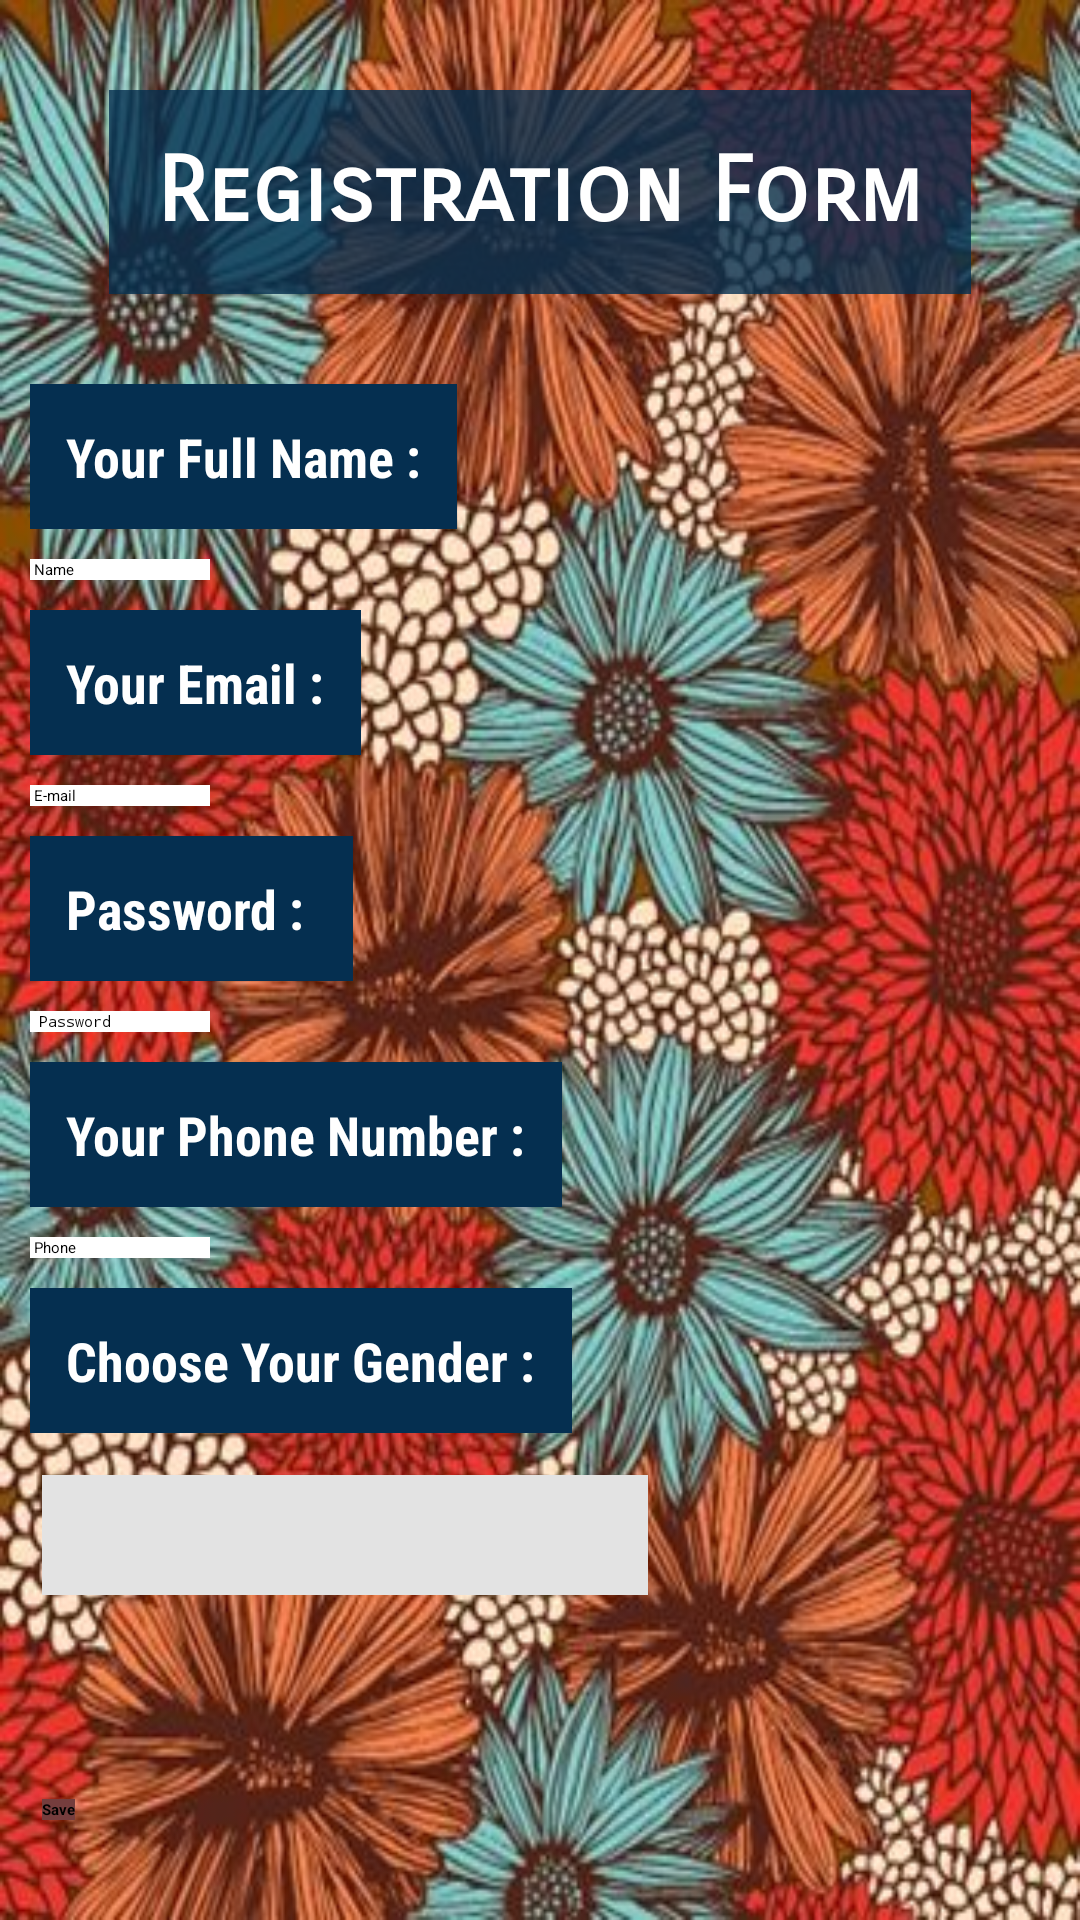

Android layout source for this screen:
<!-- AndroidManifest.xml: application theme Theme.Registration_Form -->
<!-- res/layout/activity_main.xml -->
<?xml version="1.0" encoding="utf-8"?>
<androidx.appcompat.widget.LinearLayoutCompat xmlns:android="http://schemas.android.com/apk/res/android"
    xmlns:app="http://schemas.android.com/apk/res-auto"
    xmlns:tools="http://schemas.android.com/tools"
    android:layout_width="match_parent"
    android:layout_height="match_parent"
    android:background="@drawable/img"
    android:orientation="vertical"
    tools:context=".MainActivity">


    <LinearLayout
        android:layout_width="match_parent"
        android:layout_height="match_parent"
        android:orientation="vertical">

        <ScrollView
            android:layout_width="match_parent"
            android:layout_height="match_parent">

            <LinearLayout
                android:layout_width="match_parent"
                android:layout_height="wrap_content"
                android:orientation="vertical">

                <TextView
                    android:id="@+id/textView"
                    android:layout_width="wrap_content"
                    android:layout_height="wrap_content"
                    android:layout_gravity="center"
                    android:layout_margin="30dp"
                    android:background="#CB052F50"
                    android:fontFamily="sans-serif-smallcaps"
                    android:padding="16dp"
                    android:text="Registration Form"
                    android:textColor="#FFFFFF"
                    android:textColorHighlight="#FFFFFF"
                    android:textSize="30sp"
                    android:textStyle="bold" />

                <TextView
                    android:id="@+id/textView2"
                    style="@style/sectionStyle"
                    android:text="Your Full Name :" />

                <EditText
                    android:id="@+id/edtName"
                    style="@style/informationStyle"
                    android:hint=" Name" />

                <TextView
                    android:id="@+id/textView3"
                    style="@style/sectionStyle"
                    android:layout_width="wrap_content"
                    android:layout_height="wrap_content"
                    android:text="Your Email :" />

                <EditText
                    android:id="@+id/edtEmail"
                    style="@style/informationStyle"
                    android:layout_width="wrap_content"
                    android:layout_height="wrap_content"
                    android:ems="10"
                    android:hint=" E-mail"
                    android:inputType="textEmailAddress" />

                <TextView
                    android:id="@+id/textView9"
                    style="@style/sectionStyle"
                    android:layout_width="wrap_content"
                    android:layout_height="wrap_content"
                    android:text="Password : " />

                <EditText
                    android:id="@+id/edtPassword"
                    style="@style/informationStyle"
                    android:layout_width="wrap_content"
                    android:layout_height="wrap_content"
                    android:ems="10"
                    android:hint=" Password"
                    android:inputType="textPersonName"
                    android:password="true" />

                <TextView
                    android:id="@+id/textView4"
                    style="@style/sectionStyle"
                    android:layout_width="wrap_content"
                    android:layout_height="wrap_content"
                    android:text="Your Phone Number :" />

                <EditText
                    android:id="@+id/edtPhone"
                    style="@style/informationStyle"
                    android:layout_width="wrap_content"
                    android:layout_height="wrap_content"
                    android:ems="10"
                    android:hint=" Phone"
                    android:inputType="phone" />

                <TextView
                    android:id="@+id/textView5"
                    style="@style/sectionStyle"
                    android:layout_width="wrap_content"
                    android:layout_height="wrap_content"
                    android:text="Choose Your Gender :" />

                <Spinner
                    android:id="@+id/spinner"
                    style="@style/btnStyle"
                    android:layout_width="202dp"
                    android:layout_height="wrap_content"
                    android:background="#E3E3E3"
                    android:minHeight="40dp"
                    android:padding="14dp"
                    android:scrollbarSize="16dp" />

                <Switch
                    android:id="@+id/btnSwitch"
                    android:layout_width="wrap_content"
                    android:layout_height="wrap_content"
                    android:layout_marginLeft="8dp"
                    android:layout_marginTop="40dp"
                    android:background="#EFE7E7"
                    android:fontFamily="sans-serif-black"
                    android:padding="9dp"
                    android:text="Student"
                    android:textSize="18dp"
                    android:textStyle="bold" />

                <Button
                    android:id="@+id/btnSave"
                    android:onClick="btnSave_OnClick"
                    android:text="Save"
                    app:rippleColor="#FFFFFF"
                    style="@style/btnStyle" />
            </LinearLayout>
        </ScrollView>
    </LinearLayout>

</androidx.appcompat.widget.LinearLayoutCompat>
<!-- resources referenced by this layout -->
<resources>
  <!-- drawable img: jpg bitmap (drawable, 69908 bytes) -->
  <style name="btnStyle">
          <item name="android:layout_width">wrap_content</item>
          <item name="android:layout_height">wrap_content</item>
          <item name="android:layout_margin">14dp</item>
          <item name="android:background">#753D3D</item>
          <item name="android:outlineAmbientShadowColor">#FFFFFF</item>
          <item name="android:textStyle">bold</item>
      </style>
  <style name="informationStyle">
          <item name="android:layout_width">wrap_content</item>
          <item name="android:layout_height">wrap_content</item>
          <item name="android:layout_margin">10dp</item>
          <item name="android:autoText">false</item>
          <item name="android:background">#FBFBFB</item>
          <item name="android:backgroundTint">#FFFFFF</item>
          <item name="android:backgroundTintMode">add</item>
          <item name="android:ems">10</item>
          <item name="android:inputType">textPersonName</item>
          <item name="android:textAllCaps">false</item>
          <item name="android:textIsSelectable">false</item>
      </style>
  <style name="sectionStyle">
          <item name="android:layout_width">wrap_content</item>
          <item name="android:layout_height">wrap_content</item>
          <item name="android:layout_marginLeft">10dp</item>
          <item name="android:background">#052F50</item>
          <item name="android:fontFamily">sans-serif-condensed</item>
          <item name="android:padding">12dp</item>
          <item name="android:textColor">#FFFFFF</item>
          <item name="android:textSize">18sp</item>
          <item name="android:textStyle">bold</item>
      </style>
</resources>
